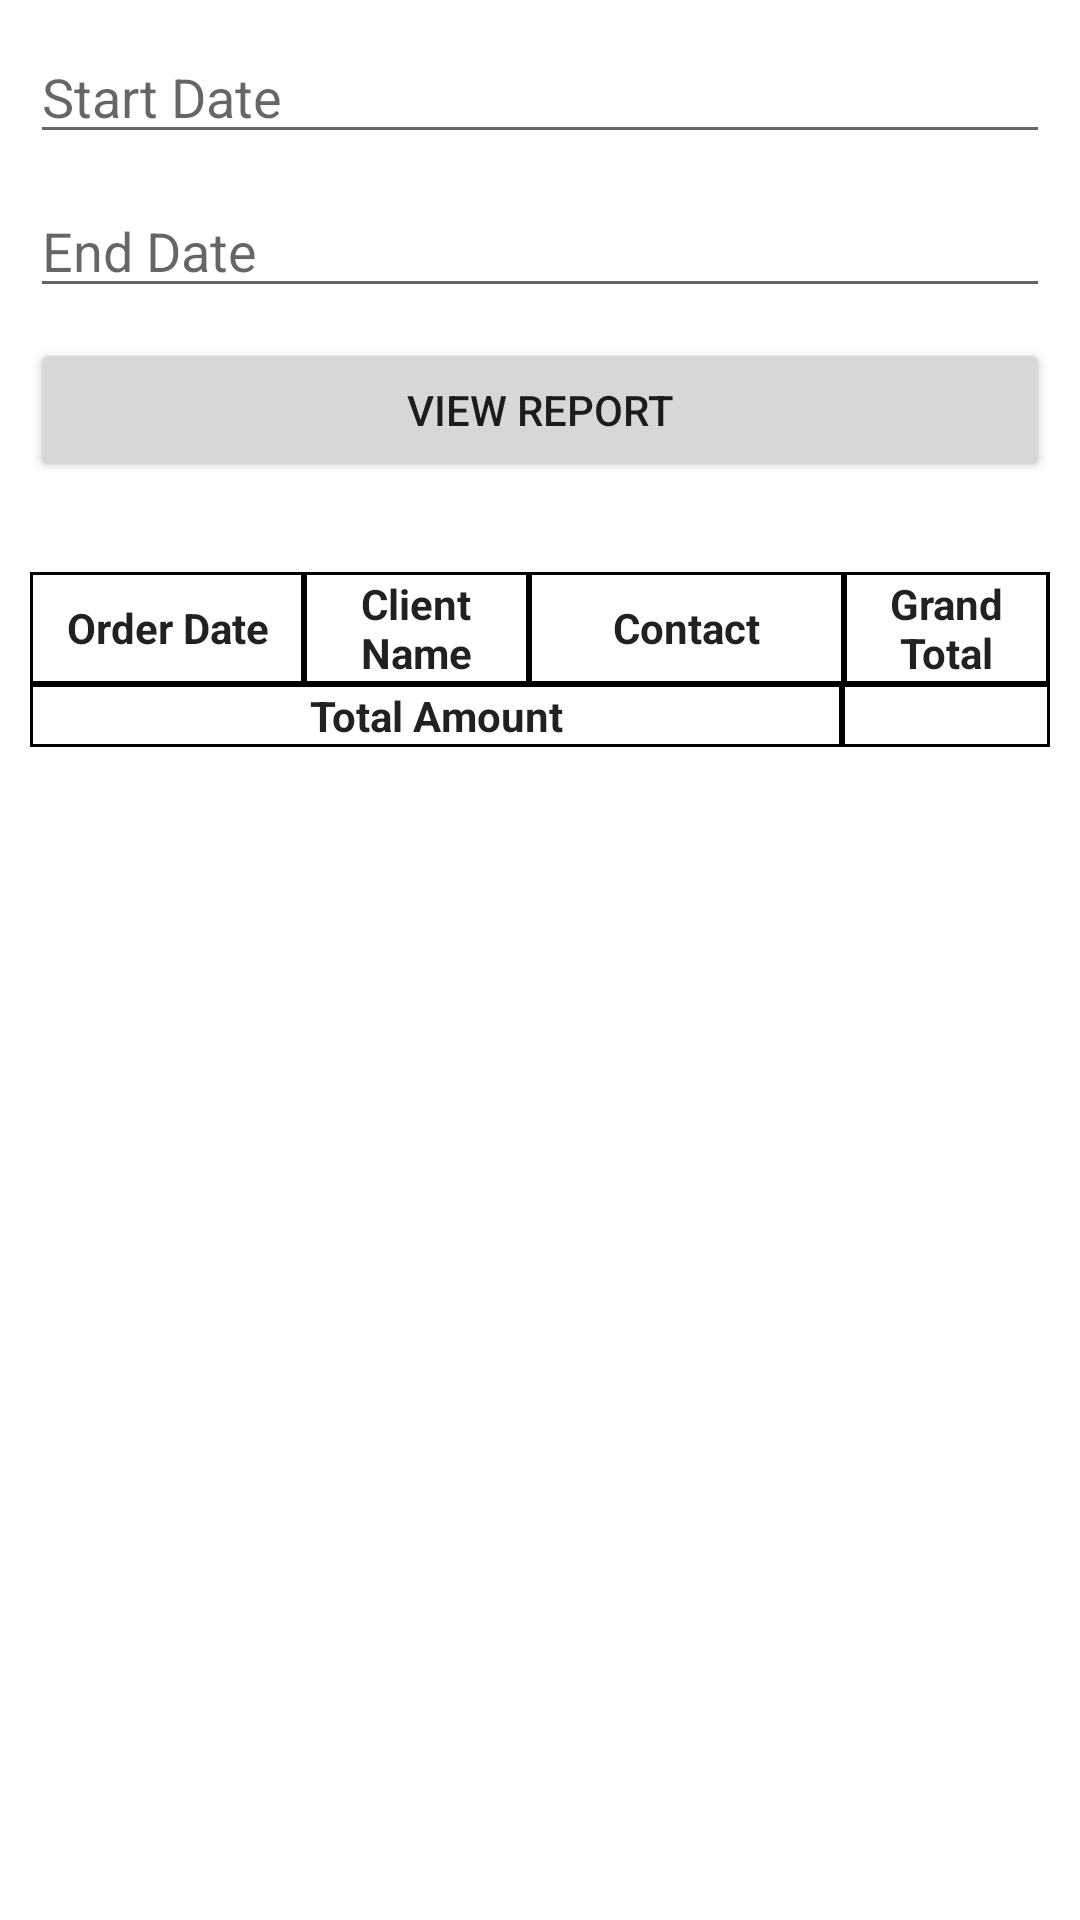

Reconstruct the res/layout file that produces this screen, plus the resources it refers to.
<!-- AndroidManifest.xml: application theme Theme.MyMart -->
<!-- res/layout/fragment_salesreport.xml -->
<?xml version="1.0" encoding="utf-8"?>
<LinearLayout xmlns:android="http://schemas.android.com/apk/res/android"
    xmlns:tools="http://schemas.android.com/tools"
    android:layout_width="match_parent"
    android:layout_height="match_parent"
    android:layout_marginTop="15dp"
    android:orientation="vertical"
    android:padding="10dp"
    tools:context="ui.reports.Sales_ReportFragment">

    <EditText
        android:id="@+id/start_date"
        android:layout_width="match_parent"
        android:layout_height="wrap_content"
        android:focusableInTouchMode="false"
        android:hint="Start Date" />

    <EditText
        android:id="@+id/end_date"
        android:layout_width="match_parent"
        android:layout_height="wrap_content"
        android:layout_marginTop="10dp"
        android:focusableInTouchMode="false"
        android:hint="End Date" />

    <Button
        android:id="@+id/btn_downloadrepoert"
        android:layout_width="match_parent"
        android:layout_height="wrap_content"
        android:layout_marginTop="10dp"
        android:text="View Report" />

    <TableLayout
        android:layout_width="match_parent"
        android:layout_height="wrap_content"
        android:layout_marginTop="30dp"
        android:stretchColumns="0,1,2,3">

        <TableRow
            android:layout_width="match_parent"
            android:layout_height="wrap_content"
            android:background="@color/black"
            android:weightSum="10">

            <TextView
                android:layout_width="0dp"
                android:layout_height="match_parent"
                android:layout_column="0"
                android:layout_gravity="center"
                android:layout_margin="1dp"
                android:layout_weight="2.7"
                android:background="#FFFFFF"
                android:gravity="center"
                android:text="Order Date"
                android:textAppearance="?android:attr/textAppearanceLarge"
                android:textSize="14sp"
                android:textStyle="bold" />

            <TextView
                android:layout_width="0dp"
                android:layout_height="match_parent"
                android:layout_column="1"
                android:layout_margin="1dp"
                android:layout_weight="2.2"
                android:background="#FFFFFF"
                android:gravity="center"
                android:text="Client Name"
                android:textAppearance="?android:attr/textAppearanceLarge"
                android:textSize="14sp"
                android:textStyle="bold" />

            <TextView
                android:layout_width="0dp"
                android:layout_height="match_parent"
                android:layout_column="2"
                android:layout_margin="1dp"
                android:layout_weight="3.1"
                android:background="#FFFFFF"
                android:gravity="center"
                android:text="Contact"
                android:textAppearance="?android:attr/textAppearanceLarge"
                android:textSize="14sp"
                android:textStyle="bold" />

            <TextView
                android:layout_width="0dp"
                android:layout_height="match_parent"
                android:layout_column="3"
                android:layout_margin="1dp"
                android:layout_weight="2"
                android:background="#FFFFFF"
                android:gravity="center"
                android:text="Grand Total"
                android:textAppearance="?android:attr/textAppearanceLarge"
                android:textSize="14sp"
                android:textStyle="bold" />

        </TableRow>
    </TableLayout>

    <ListView
        android:id="@+id/listview_salesreport"
        android:layout_width="match_parent"
        android:layout_height="wrap_content" />

    <TableLayout
        android:layout_width="match_parent"
        android:layout_height="wrap_content"
        android:stretchColumns="0,1">

        <TableRow
            android:layout_width="match_parent"
            android:layout_height="wrap_content"
            android:background="@color/black"
            android:weightSum="10">

            <TextView
                android:layout_width="0dp"
                android:layout_height="match_parent"
                android:layout_column="0"
                android:layout_margin="1dp"
                android:layout_weight="8"
                android:background="#FFFFFF"
                android:gravity="center"
                android:text="Total Amount"
                android:textAppearance="?android:attr/textAppearanceLarge"
                android:textSize="14sp"
                android:textStyle="bold" />

            <TextView
                android:id="@+id/total_amount"
                android:layout_width="0dp"
                android:layout_height="match_parent"
                android:layout_column="1"
                android:layout_margin="1dp"
                android:layout_weight="2"
                android:background="#FFFFFF"
                android:gravity="center"
                android:textAppearance="?android:attr/textAppearanceLarge"
                android:textSize="14sp"
                android:textStyle="bold" />

        </TableRow>
    </TableLayout>

</LinearLayout>
<!-- resources referenced by this layout -->
<resources>
  <color name="black">#FF000000</color>
  <style name="Theme.MyMart" parent="Theme.MaterialComponents.Light.DarkActionBar">
          
          <item name="colorPrimary">@color/purple_500</item>
          <item name="colorPrimaryVariant">@color/purple_700</item>
          <item name="colorOnPrimary">@color/white</item>
          
          <item name="colorSecondary">@color/teal_200</item>
          <item name="colorSecondaryVariant">@color/teal_700</item>
          <item name="colorOnSecondary">@color/black</item>
          
          <item name="android:statusBarColor" tools:targetApi="l">?attr/colorPrimaryVariant</item>
          
      </style>
  <color name="purple_500">#198754</color>
  <color name="purple_700">#198754</color>
  <color name="white">#FFFFFFFF</color>
  <color name="teal_200">#FF03DAC5</color>
  <color name="teal_700">#FF018786</color>
</resources>
